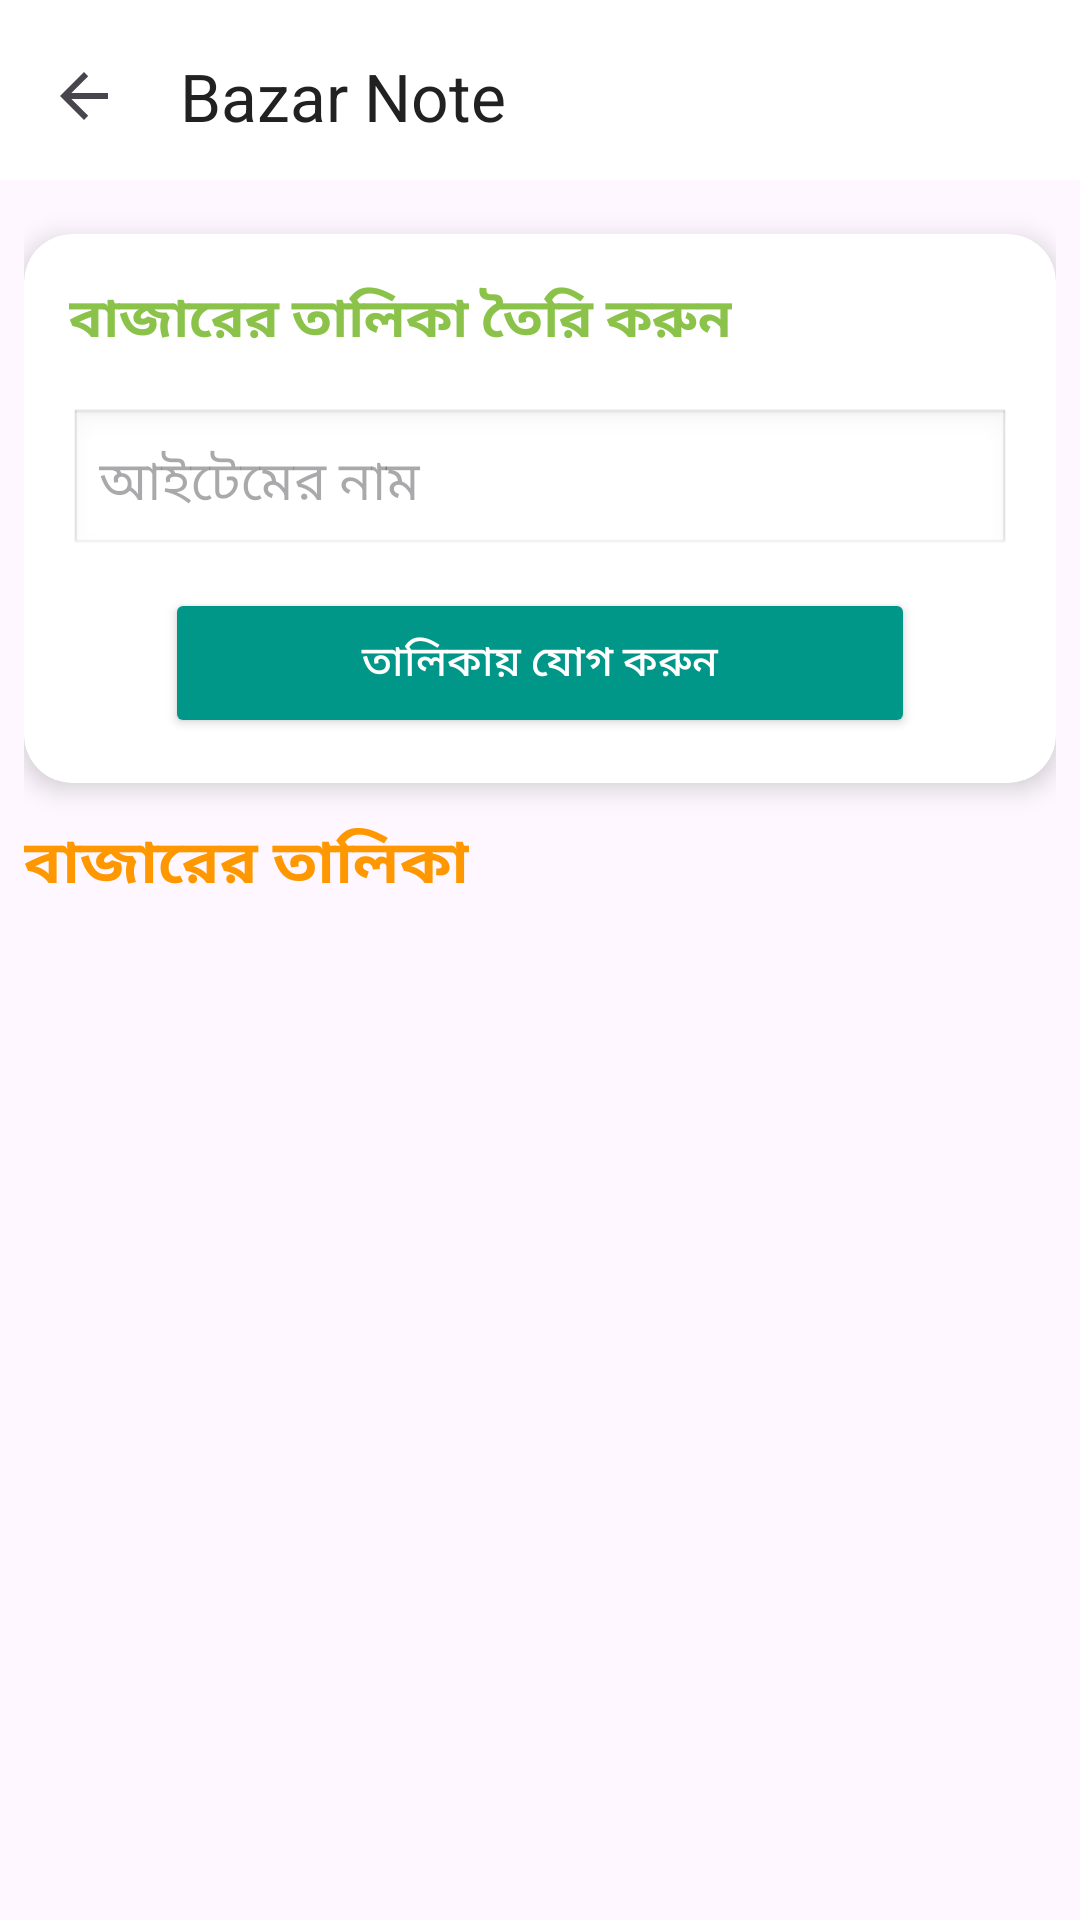

This screen was rendered from an Android layout file. Write that file and the resources it references.
<!-- AndroidManifest.xml: application theme Theme.MyBazarList -->
<!-- res/layout/fragment_crate_note.xml -->
<LinearLayout xmlns:android="http://schemas.android.com/apk/res/android"
    android:layout_width="match_parent"
    android:layout_height="match_parent"
    xmlns:app="http://schemas.android.com/apk/res-auto"
    android:orientation="vertical"
    >

    
    <com.google.android.material.appbar.AppBarLayout
        android:layout_width="match_parent"
        android:layout_height="60dp"
        android:background="@android:color/white"
        app:elevation="0dp"
        >

        <androidx.appcompat.widget.Toolbar
            android:id="@+id/toolbar"
            android:layout_width="match_parent"
            android:layout_height="?actionBarSize"
            app:navigationIcon="?attr/homeAsUpIndicator"
            app:title="Bazar Note"
            app:titleTextColor="#212121"
            />

    </com.google.android.material.appbar.AppBarLayout>

    <LinearLayout
        android:layout_width="match_parent"
        android:layout_height="match_parent"
        android:orientation="vertical"
        android:padding="8dp"
        >

    <androidx.cardview.widget.CardView
        android:layout_width="match_parent"
        android:layout_height="wrap_content"
        app:cardElevation="5dp"
        app:cardCornerRadius="16dp"
        android:layout_marginTop="10dp"
        >

        <LinearLayout
            android:layout_width="match_parent"
            android:layout_height="wrap_content"
            android:orientation="vertical"
            android:padding="15dp"
            >

            <TextView
                android:layout_width="wrap_content"
                android:layout_height="wrap_content"
                android:text="বাজারের তালিকা তৈরি করুন"
                android:textSize="18sp"
                android:textStyle="bold"
                android:textColor="#8BC34A"
                android:layout_marginBottom="16dp"/>

            <EditText
                android:id="@+id/etItemName"
                android:layout_width="match_parent"
                android:layout_height="50dp"
                android:hint="আইটেমের নাম"
                android:padding="10dp"
                android:background="@android:drawable/edit_text"
                android:layout_marginBottom="10dp"/>

            <Button
                android:id="@+id/btnAddItem"
                android:layout_width="250dp"
                android:layout_height="50dp"
                android:text="তালিকায় যোগ করুন"
                android:backgroundTint="#009688"
                android:textColor="#FFFFFF"
                android:layout_gravity="center"
                />
        </LinearLayout>
    </androidx.cardview.widget.CardView>

    <TextView
        android:layout_width="wrap_content"
        android:layout_height="wrap_content"
        android:text="বাজারের তালিকা"
        android:textSize="20sp"
        android:textStyle="bold"
        android:textColor="#FF9800"
        android:layout_marginTop="12dp"
        android:layout_marginBottom="10dp"
        />

    
    <androidx.recyclerview.widget.RecyclerView
        android:id="@+id/rvNoteList"
        android:layout_width="match_parent"
        android:layout_height="match_parent"
        android:padding="5dp"
        />

    </LinearLayout>



</LinearLayout>
<!-- resources referenced by this layout -->
<resources>
  <style name="Theme.MyBazarList" parent="Base.Theme.MyBazarList" />
  <style name="Base.Theme.MyBazarList" parent="Theme.Material3.DayNight.NoActionBar">
          
          
      </style>
</resources>
